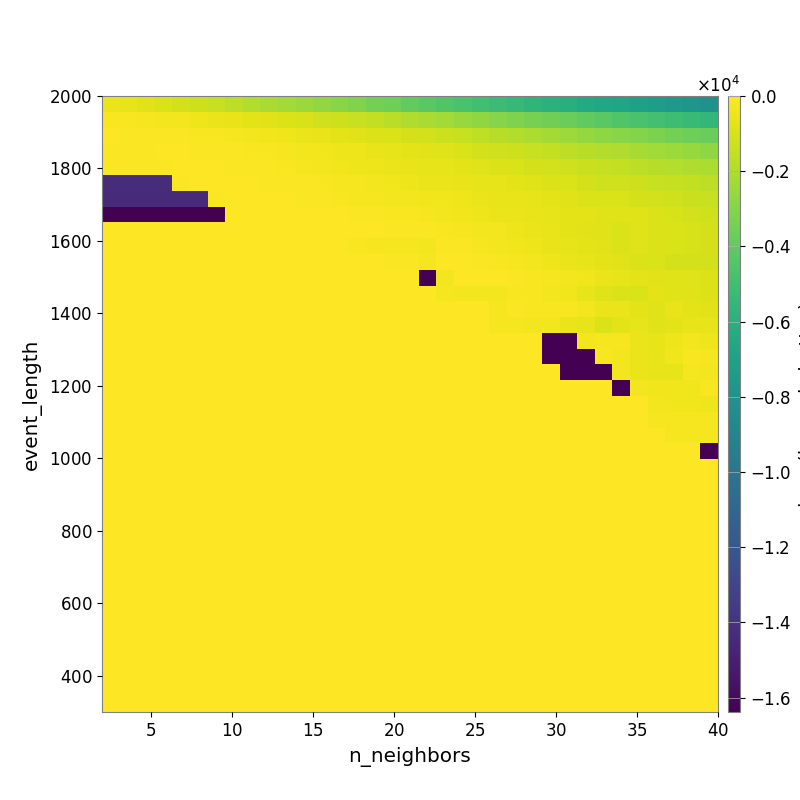

Values plotted in this chart, from the file beside it:
-4.790478939964796155e+02, -6.304567108875206713e+02, -7.658198989353663819e+02, -9.302065368439176609e+02, -1.076869278553612048e+03, -1.242282228323426352e+03, -1.405726146407127999e+03, -1.642434451664053540e+03, -1.860319905846335587e+03, -2.068325628114756455e+03, -2.260656317942893111e+03, -2.473158481005748399e+03, -2.681393732820924015e+03, -2.897201549250089101e+03, -3.113037276369251231e+03, -3.396160595803180058e+03, -3.634680695190417737e+03, -3.925899409929794274e+03, -4.167731479653301903e+03, -4.457581906719939980e+03, -4.687452691543218862e+03, -4.978179270150938464e+03, -5.183268821166108864e+03, -5.435207223586777218e+03
-1.313903162517311500e+02, -1.585823489091957299e+02, -2.110688768745164055e+02, -2.612246464411529132e+02, -3.192918127578273015e+02, -3.944541248344229984e+02, -4.516421130666579415e+02, -5.493373036612098304e+02, -6.620626317029184520e+02, -7.608090775408885520e+02, -8.698738377320099744e+02, -1.017154601332269976e+03, -1.161103198690787849e+03, -1.261005409891436784e+03, -1.382488431491714437e+03, -1.528767613406679857e+03, -1.699948342289351103e+03, -1.922870800286317262e+03, -2.077171744416561523e+03, -2.274655397280160287e+03, -2.514426264292766064e+03, -2.748546045584650528e+03, -2.982139388583027085e+03, -3.167994911117559695e+03
-6.329721008191411613e+01, -6.937595097829948543e+01, -7.305388015322083106e+01, -8.398356095701662127e+01, -1.138224494811331340e+02, -1.488809115501507279e+02, -1.913467450640235370e+02, -2.438505739350520969e+02, -2.726225064413242194e+02, -3.557262359846296249e+02, -4.408013551049015746e+02, -4.861524292902503248e+02, -5.679919510094943007e+02, -6.450409544308162140e+02, -7.472876869346637250e+02, -8.531782167693338579e+02, -9.342158239225711895e+02, -1.057894791929258417e+03, -1.146399052312575577e+03, -1.275549511519421912e+03, -1.402674280928242979e+03, -1.569522226643239946e+03, -1.755729110472892671e+03, -1.880359895132165775e+03
-7.385422150005639708e+01, -6.865642806601621828e+01, -6.988435474502163913e+01, -5.304473840494147652e+01, -5.526310160985006803e+01, -6.984977520123672434e+01, -9.576802429306027875e+01, -1.130592912294736294e+02, -1.422723831911171715e+02, -1.850563888511327661e+02, -2.242080244221056091e+02, -2.800424316756185021e+02, -3.386134871993754700e+02, -3.875352267370191157e+02, -4.408935901532855155e+02, -5.150102835451997407e+02, -5.791760885178598528e+02, -6.601867185641250444e+02, -7.381898092845007113e+02, -8.120732091198436819e+02, -9.486822917854184425e+02, -1.058129027612042591e+03, -1.163745798596729401e+03, -1.258291353362345717e+03
-7.402786525428781772e+01, -7.402786525428781772e+01, -7.402786525428781772e+01, -7.402786525428781772e+01, -3.858461662719584950e+01, -4.410177061931823062e+01, -4.905360692632660147e+01, -7.501847200871274879e+01, -8.386721793352202781e+01, -1.041885388440133511e+02, -1.502337707636730784e+02, -2.056231605038250621e+02, -2.710424750631997881e+02, -3.355719265349411558e+02, -3.909210431182797834e+02, -4.197016021521354219e+02, -4.696058699655771420e+02, -5.161270453601509871e+02, -5.979614938456113578e+02, -6.082268914112639777e+02, -6.820741641218610312e+02, -7.750503266333289503e+02, -8.733168457902112323e+02, -9.544598689782101246e+02
-1.433599650001525879e+04, -1.433599650001525879e+04, -1.433599650001525879e+04, -1.433599650001525879e+04, -7.928680268143632759e+01, -5.510274360495479584e+01, -5.296113861357365948e+01, -5.634168593801872049e+01, -6.139815329467054994e+01, -7.606100924425008714e+01, -8.445987333684890075e+01, -9.909873578066037680e+01, -1.391567562438699781e+02, -2.144059133390676379e+02, -2.557993672088292101e+02, -2.811310797891900961e+02, -3.253468367015154854e+02, -3.970772716864492509e+02, -4.942756174851659239e+02, -5.046179508510407459e+02, -5.380137054533804530e+02, -5.923146994626072228e+02, -5.941739821989087886e+02, -6.840170016952558854e+02
-1.439022849361483713e+04, -1.439022849361483713e+04, -1.439022849361483713e+04, -1.439022849361483713e+04, -1.439022849361483713e+04, -1.439022849361483713e+04, -6.758742897154692741e+01, -4.671684502987979215e+01, -4.509049434768850517e+01, -4.509049434768850517e+01, -6.147991735804910007e+01, -7.947010803309309779e+01, -9.830046936731116602e+01, -1.521584193661599329e+02, -2.194120302299526202e+02, -2.460691431827548854e+02, -2.731449819346426580e+02, -2.979701634593799326e+02, -3.673503773166493716e+02, -3.700576079001467633e+02, -4.360812878672387001e+02, -4.863805829736001556e+02, -5.516798702844157560e+02, -5.690103388624296485e+02
-1.638399686622619629e+04, -1.638399686622619629e+04, -1.638399686622619629e+04, -1.638399686622619629e+04, -1.638399686622619629e+04, -1.638399686622619629e+04, -1.638399686622619629e+04, -2.145222319404631506e+01, -1.640924768972130465e+01, -1.869075868967682297e+01, -1.869075868967682297e+01, -3.367927356484073442e+01, -3.793567649689758525e+01, -5.031673160010852541e+01, -8.988579609609928411e+01, -1.206699460711055707e+02, -1.641325275004737136e+02, -1.744562202634975279e+02, -2.097264751623976053e+02, -3.047687946757412192e+02, -3.444536198745918227e+02, -4.310558235808127279e+02, -4.990224537465409185e+02, -5.051252533345968914e+02
0.000000000000000000e+00, 0.000000000000000000e+00, 0.000000000000000000e+00, 0.000000000000000000e+00, 0.000000000000000000e+00, 0.000000000000000000e+00, 0.000000000000000000e+00, 0.000000000000000000e+00, -5.547450436733628365e+00, -5.547450436733628365e+00, -5.547450436733628365e+00, -9.040803266388710568e+00, -1.840766891195617916e+01, -1.840766891195617916e+01, -3.398152993544763945e+01, -5.413702727082527133e+01, -8.272149888996449363e+01, -1.032783716887205117e+02, -1.214780346365933212e+02, -1.695101160759971322e+02, -2.009934188756567437e+02, -2.798050228166513875e+02, -3.112376996881976652e+02, -3.911573155152838126e+02
0.000000000000000000e+00, 0.000000000000000000e+00, 0.000000000000000000e+00, 0.000000000000000000e+00, 0.000000000000000000e+00, 0.000000000000000000e+00, 0.000000000000000000e+00, 0.000000000000000000e+00, 0.000000000000000000e+00, 0.000000000000000000e+00, 0.000000000000000000e+00, 0.000000000000000000e+00, -5.723035502517432604e+01, -5.723035502517432604e+01, -1.295145163477113215e+02, -2.069035664473859413e+02, -2.289446020969645872e+02, -2.480718902383468958e+02, -3.152543138539048755e+02, -9.175991206296856717e+01, -1.182178355996365724e+02, -2.258678946325972277e+02, -2.588324502900779862e+02, -3.551215431025058820e+02
0.000000000000000000e+00, 0.000000000000000000e+00, 0.000000000000000000e+00, 0.000000000000000000e+00, 0.000000000000000000e+00, 0.000000000000000000e+00, 0.000000000000000000e+00, 0.000000000000000000e+00, 0.000000000000000000e+00, 0.000000000000000000e+00, 0.000000000000000000e+00, 0.000000000000000000e+00, 0.000000000000000000e+00, 0.000000000000000000e+00, 0.000000000000000000e+00, -5.824727788652692340e+01, -9.866635507355979939e+01, -1.258988356127359509e+02, -1.927507304962587966e+02, -3.537173513171005368e+01, -4.973386607229554812e+01, -9.779632725497266676e+01, -1.368658612956918432e+02, -2.062477968252760832e+02
0.000000000000000000e+00, 0.000000000000000000e+00, 0.000000000000000000e+00, 0.000000000000000000e+00, 0.000000000000000000e+00, 0.000000000000000000e+00, 0.000000000000000000e+00, 0.000000000000000000e+00, 0.000000000000000000e+00, 0.000000000000000000e+00, 0.000000000000000000e+00, 0.000000000000000000e+00, 0.000000000000000000e+00, 0.000000000000000000e+00, 0.000000000000000000e+00, 0.000000000000000000e+00, 0.000000000000000000e+00, 0.000000000000000000e+00, -1.638369869041442871e+04, -3.081582692041333189e+02, -1.755297473845520528e+01, -2.554558722143120519e+01, -6.323975201710332783e+01, -1.007483297492230037e+02
0.000000000000000000e+00, 0.000000000000000000e+00, 0.000000000000000000e+00, 0.000000000000000000e+00, 0.000000000000000000e+00, 0.000000000000000000e+00, 0.000000000000000000e+00, 0.000000000000000000e+00, 0.000000000000000000e+00, 0.000000000000000000e+00, 0.000000000000000000e+00, 0.000000000000000000e+00, 0.000000000000000000e+00, 0.000000000000000000e+00, 0.000000000000000000e+00, 0.000000000000000000e+00, 0.000000000000000000e+00, 0.000000000000000000e+00, 0.000000000000000000e+00, -1.924413776846492965e+02, -3.045439293923060404e+02, -3.045439293923060404e+02, -2.935823763176476859e+02, -1.427037218435073100e+02
0.000000000000000000e+00, 0.000000000000000000e+00, 0.000000000000000000e+00, 0.000000000000000000e+00, 0.000000000000000000e+00, 0.000000000000000000e+00, 0.000000000000000000e+00, 0.000000000000000000e+00, 0.000000000000000000e+00, 0.000000000000000000e+00, 0.000000000000000000e+00, 0.000000000000000000e+00, 0.000000000000000000e+00, 0.000000000000000000e+00, 0.000000000000000000e+00, 0.000000000000000000e+00, 0.000000000000000000e+00, 0.000000000000000000e+00, 0.000000000000000000e+00, 0.000000000000000000e+00, 0.000000000000000000e+00, 0.000000000000000000e+00, -1.924413776846492965e+02, -8.614545546927259068e+01
0.000000000000000000e+00, 0.000000000000000000e+00, 0.000000000000000000e+00, 0.000000000000000000e+00, 0.000000000000000000e+00, 0.000000000000000000e+00, 0.000000000000000000e+00, 0.000000000000000000e+00, 0.000000000000000000e+00, 0.000000000000000000e+00, 0.000000000000000000e+00, 0.000000000000000000e+00, 0.000000000000000000e+00, 0.000000000000000000e+00, 0.000000000000000000e+00, 0.000000000000000000e+00, 0.000000000000000000e+00, 0.000000000000000000e+00, 0.000000000000000000e+00, 0.000000000000000000e+00, 0.000000000000000000e+00, 0.000000000000000000e+00, -1.924413776846492965e+02, -1.924413776846492965e+02
0.000000000000000000e+00, 0.000000000000000000e+00, 0.000000000000000000e+00, 0.000000000000000000e+00, 0.000000000000000000e+00, 0.000000000000000000e+00, 0.000000000000000000e+00, 0.000000000000000000e+00, 0.000000000000000000e+00, 0.000000000000000000e+00, 0.000000000000000000e+00, 0.000000000000000000e+00, 0.000000000000000000e+00, 0.000000000000000000e+00, 0.000000000000000000e+00, 0.000000000000000000e+00, 0.000000000000000000e+00, 0.000000000000000000e+00, 0.000000000000000000e+00, 0.000000000000000000e+00, 0.000000000000000000e+00, 0.000000000000000000e+00, 0.000000000000000000e+00, 0.000000000000000000e+00
0.000000000000000000e+00, 0.000000000000000000e+00, 0.000000000000000000e+00, 0.000000000000000000e+00, 0.000000000000000000e+00, 0.000000000000000000e+00, 0.000000000000000000e+00, 0.000000000000000000e+00, 0.000000000000000000e+00, 0.000000000000000000e+00, 0.000000000000000000e+00, 0.000000000000000000e+00, 0.000000000000000000e+00, 0.000000000000000000e+00, 0.000000000000000000e+00, 0.000000000000000000e+00, 0.000000000000000000e+00, 0.000000000000000000e+00, 0.000000000000000000e+00, 0.000000000000000000e+00, 0.000000000000000000e+00, 0.000000000000000000e+00, 0.000000000000000000e+00, 0.000000000000000000e+00
0.000000000000000000e+00, 0.000000000000000000e+00, 0.000000000000000000e+00, 0.000000000000000000e+00, 0.000000000000000000e+00, 0.000000000000000000e+00, 0.000000000000000000e+00, 0.000000000000000000e+00, 0.000000000000000000e+00, 0.000000000000000000e+00, 0.000000000000000000e+00, 0.000000000000000000e+00, 0.000000000000000000e+00, 0.000000000000000000e+00, 0.000000000000000000e+00, 0.000000000000000000e+00, 0.000000000000000000e+00, 0.000000000000000000e+00, 0.000000000000000000e+00, 0.000000000000000000e+00, 0.000000000000000000e+00, 0.000000000000000000e+00, 0.000000000000000000e+00, 0.000000000000000000e+00
0.000000000000000000e+00, 0.000000000000000000e+00, 0.000000000000000000e+00, 0.000000000000000000e+00, 0.000000000000000000e+00, 0.000000000000000000e+00, 0.000000000000000000e+00, 0.000000000000000000e+00, 0.000000000000000000e+00, 0.000000000000000000e+00, 0.000000000000000000e+00, 0.000000000000000000e+00, 0.000000000000000000e+00, 0.000000000000000000e+00, 0.000000000000000000e+00, 0.000000000000000000e+00, 0.000000000000000000e+00, 0.000000000000000000e+00, 0.000000000000000000e+00, 0.000000000000000000e+00, 0.000000000000000000e+00, 0.000000000000000000e+00, 0.000000000000000000e+00, 0.000000000000000000e+00
0.000000000000000000e+00, 0.000000000000000000e+00, 0.000000000000000000e+00, 0.000000000000000000e+00, 0.000000000000000000e+00, 0.000000000000000000e+00, 0.000000000000000000e+00, 0.000000000000000000e+00, 0.000000000000000000e+00, 0.000000000000000000e+00, 0.000000000000000000e+00, 0.000000000000000000e+00, 0.000000000000000000e+00, 0.000000000000000000e+00, 0.000000000000000000e+00, 0.000000000000000000e+00, 0.000000000000000000e+00, 0.000000000000000000e+00, 0.000000000000000000e+00, 0.000000000000000000e+00, 0.000000000000000000e+00, 0.000000000000000000e+00, 0.000000000000000000e+00, 0.000000000000000000e+00
0.000000000000000000e+00, 0.000000000000000000e+00, 0.000000000000000000e+00, 0.000000000000000000e+00, 0.000000000000000000e+00, 0.000000000000000000e+00, 0.000000000000000000e+00, 0.000000000000000000e+00, 0.000000000000000000e+00, 0.000000000000000000e+00, 0.000000000000000000e+00, 0.000000000000000000e+00, 0.000000000000000000e+00, 0.000000000000000000e+00, 0.000000000000000000e+00, 0.000000000000000000e+00, 0.000000000000000000e+00, 0.000000000000000000e+00, 0.000000000000000000e+00, 0.000000000000000000e+00, 0.000000000000000000e+00, 0.000000000000000000e+00, 0.000000000000000000e+00, 0.000000000000000000e+00
0.000000000000000000e+00, 0.000000000000000000e+00, 0.000000000000000000e+00, 0.000000000000000000e+00, 0.000000000000000000e+00, 0.000000000000000000e+00, 0.000000000000000000e+00, 0.000000000000000000e+00, 0.000000000000000000e+00, 0.000000000000000000e+00, 0.000000000000000000e+00, 0.000000000000000000e+00, 0.000000000000000000e+00, 0.000000000000000000e+00, 0.000000000000000000e+00, 0.000000000000000000e+00, 0.000000000000000000e+00, 0.000000000000000000e+00, 0.000000000000000000e+00, 0.000000000000000000e+00, 0.000000000000000000e+00, 0.000000000000000000e+00, 0.000000000000000000e+00, 0.000000000000000000e+00
0.000000000000000000e+00, 0.000000000000000000e+00, 0.000000000000000000e+00, 0.000000000000000000e+00, 0.000000000000000000e+00, 0.000000000000000000e+00, 0.000000000000000000e+00, 0.000000000000000000e+00, 0.000000000000000000e+00, 0.000000000000000000e+00, 0.000000000000000000e+00, 0.000000000000000000e+00, 0.000000000000000000e+00, 0.000000000000000000e+00, 0.000000000000000000e+00, 0.000000000000000000e+00, 0.000000000000000000e+00, 0.000000000000000000e+00, 0.000000000000000000e+00, 0.000000000000000000e+00, 0.000000000000000000e+00, 0.000000000000000000e+00, 0.000000000000000000e+00, 0.000000000000000000e+00
0.000000000000000000e+00, 0.000000000000000000e+00, 0.000000000000000000e+00, 0.000000000000000000e+00, 0.000000000000000000e+00, 0.000000000000000000e+00, 0.000000000000000000e+00, 0.000000000000000000e+00, 0.000000000000000000e+00, 0.000000000000000000e+00, 0.000000000000000000e+00, 0.000000000000000000e+00, 0.000000000000000000e+00, 0.000000000000000000e+00, 0.000000000000000000e+00, 0.000000000000000000e+00, 0.000000000000000000e+00, 0.000000000000000000e+00, 0.000000000000000000e+00, 0.000000000000000000e+00, 0.000000000000000000e+00, 0.000000000000000000e+00, 0.000000000000000000e+00, 0.000000000000000000e+00
0.000000000000000000e+00, 0.000000000000000000e+00, 0.000000000000000000e+00, 0.000000000000000000e+00, 0.000000000000000000e+00, 0.000000000000000000e+00, 0.000000000000000000e+00, 0.000000000000000000e+00, 0.000000000000000000e+00, 0.000000000000000000e+00, 0.000000000000000000e+00, 0.000000000000000000e+00, 0.000000000000000000e+00, 0.000000000000000000e+00, 0.000000000000000000e+00, 0.000000000000000000e+00, 0.000000000000000000e+00, 0.000000000000000000e+00, 0.000000000000000000e+00, 0.000000000000000000e+00, 0.000000000000000000e+00, 0.000000000000000000e+00, 0.000000000000000000e+00, 0.000000000000000000e+00
0.000000000000000000e+00, 0.000000000000000000e+00, 0.000000000000000000e+00, 0.000000000000000000e+00, 0.000000000000000000e+00, 0.000000000000000000e+00, 0.000000000000000000e+00, 0.000000000000000000e+00, 0.000000000000000000e+00, 0.000000000000000000e+00, 0.000000000000000000e+00, 0.000000000000000000e+00, 0.000000000000000000e+00, 0.000000000000000000e+00, 0.000000000000000000e+00, 0.000000000000000000e+00, 0.000000000000000000e+00, 0.000000000000000000e+00, 0.000000000000000000e+00, 0.000000000000000000e+00, 0.000000000000000000e+00, 0.000000000000000000e+00, 0.000000000000000000e+00, 0.000000000000000000e+00
0.000000000000000000e+00, 0.000000000000000000e+00, 0.000000000000000000e+00, 0.000000000000000000e+00, 0.000000000000000000e+00, 0.000000000000000000e+00, 0.000000000000000000e+00, 0.000000000000000000e+00, 0.000000000000000000e+00, 0.000000000000000000e+00, 0.000000000000000000e+00, 0.000000000000000000e+00, 0.000000000000000000e+00, 0.000000000000000000e+00, 0.000000000000000000e+00, 0.000000000000000000e+00, 0.000000000000000000e+00, 0.000000000000000000e+00, 0.000000000000000000e+00, 0.000000000000000000e+00, 0.000000000000000000e+00, 0.000000000000000000e+00, 0.000000000000000000e+00, 0.000000000000000000e+00
0.000000000000000000e+00, 0.000000000000000000e+00, 0.000000000000000000e+00, 0.000000000000000000e+00, 0.000000000000000000e+00, 0.000000000000000000e+00, 0.000000000000000000e+00, 0.000000000000000000e+00, 0.000000000000000000e+00, 0.000000000000000000e+00, 0.000000000000000000e+00, 0.000000000000000000e+00, 0.000000000000000000e+00, 0.000000000000000000e+00, 0.000000000000000000e+00, 0.000000000000000000e+00, 0.000000000000000000e+00, 0.000000000000000000e+00, 0.000000000000000000e+00, 0.000000000000000000e+00, 0.000000000000000000e+00, 0.000000000000000000e+00, 0.000000000000000000e+00, 0.000000000000000000e+00
0.000000000000000000e+00, 0.000000000000000000e+00, 0.000000000000000000e+00, 0.000000000000000000e+00, 0.000000000000000000e+00, 0.000000000000000000e+00, 0.000000000000000000e+00, 0.000000000000000000e+00, 0.000000000000000000e+00, 0.000000000000000000e+00, 0.000000000000000000e+00, 0.000000000000000000e+00, 0.000000000000000000e+00, 0.000000000000000000e+00, 0.000000000000000000e+00, 0.000000000000000000e+00, 0.000000000000000000e+00, 0.000000000000000000e+00, 0.000000000000000000e+00, 0.000000000000000000e+00, 0.000000000000000000e+00, 0.000000000000000000e+00, 0.000000000000000000e+00, 0.000000000000000000e+00
0.000000000000000000e+00, 0.000000000000000000e+00, 0.000000000000000000e+00, 0.000000000000000000e+00, 0.000000000000000000e+00, 0.000000000000000000e+00, 0.000000000000000000e+00, 0.000000000000000000e+00, 0.000000000000000000e+00, 0.000000000000000000e+00, 0.000000000000000000e+00, 0.000000000000000000e+00, 0.000000000000000000e+00, 0.000000000000000000e+00, 0.000000000000000000e+00, 0.000000000000000000e+00, 0.000000000000000000e+00, 0.000000000000000000e+00, 0.000000000000000000e+00, 0.000000000000000000e+00, 0.000000000000000000e+00, 0.000000000000000000e+00, 0.000000000000000000e+00, 0.000000000000000000e+00
0.000000000000000000e+00, 0.000000000000000000e+00, 0.000000000000000000e+00, 0.000000000000000000e+00, 0.000000000000000000e+00, 0.000000000000000000e+00, 0.000000000000000000e+00, 0.000000000000000000e+00, 0.000000000000000000e+00, 0.000000000000000000e+00, 0.000000000000000000e+00, 0.000000000000000000e+00, 0.000000000000000000e+00, 0.000000000000000000e+00, 0.000000000000000000e+00, 0.000000000000000000e+00, 0.000000000000000000e+00, 0.000000000000000000e+00, 0.000000000000000000e+00, 0.000000000000000000e+00, 0.000000000000000000e+00, 0.000000000000000000e+00, 0.000000000000000000e+00, 0.000000000000000000e+00
0.000000000000000000e+00, 0.000000000000000000e+00, 0.000000000000000000e+00, 0.000000000000000000e+00, 0.000000000000000000e+00, 0.000000000000000000e+00, 0.000000000000000000e+00, 0.000000000000000000e+00, 0.000000000000000000e+00, 0.000000000000000000e+00, 0.000000000000000000e+00, 0.000000000000000000e+00, 0.000000000000000000e+00, 0.000000000000000000e+00, 0.000000000000000000e+00, 0.000000000000000000e+00, 0.000000000000000000e+00, 0.000000000000000000e+00, 0.000000000000000000e+00, 0.000000000000000000e+00, 0.000000000000000000e+00, 0.000000000000000000e+00, 0.000000000000000000e+00, 0.000000000000000000e+00
0.000000000000000000e+00, 0.000000000000000000e+00, 0.000000000000000000e+00, 0.000000000000000000e+00, 0.000000000000000000e+00, 0.000000000000000000e+00, 0.000000000000000000e+00, 0.000000000000000000e+00, 0.000000000000000000e+00, 0.000000000000000000e+00, 0.000000000000000000e+00, 0.000000000000000000e+00, 0.000000000000000000e+00, 0.000000000000000000e+00, 0.000000000000000000e+00, 0.000000000000000000e+00, 0.000000000000000000e+00, 0.000000000000000000e+00, 0.000000000000000000e+00, 0.000000000000000000e+00, 0.000000000000000000e+00, 0.000000000000000000e+00, 0.000000000000000000e+00, 0.000000000000000000e+00
0.000000000000000000e+00, 0.000000000000000000e+00, 0.000000000000000000e+00, 0.000000000000000000e+00, 0.000000000000000000e+00, 0.000000000000000000e+00, 0.000000000000000000e+00, 0.000000000000000000e+00, 0.000000000000000000e+00, 0.000000000000000000e+00, 0.000000000000000000e+00, 0.000000000000000000e+00, 0.000000000000000000e+00, 0.000000000000000000e+00, 0.000000000000000000e+00, 0.000000000000000000e+00, 0.000000000000000000e+00, 0.000000000000000000e+00, 0.000000000000000000e+00, 0.000000000000000000e+00, 0.000000000000000000e+00, 0.000000000000000000e+00, 0.000000000000000000e+00, 0.000000000000000000e+00
0.000000000000000000e+00, 0.000000000000000000e+00, 0.000000000000000000e+00, 0.000000000000000000e+00, 0.000000000000000000e+00, 0.000000000000000000e+00, 0.000000000000000000e+00, 0.000000000000000000e+00, 0.000000000000000000e+00, 0.000000000000000000e+00, 0.000000000000000000e+00, 0.000000000000000000e+00, 0.000000000000000000e+00, 0.000000000000000000e+00, 0.000000000000000000e+00, 0.000000000000000000e+00, 0.000000000000000000e+00, 0.000000000000000000e+00, 0.000000000000000000e+00, 0.000000000000000000e+00, 0.000000000000000000e+00, 0.000000000000000000e+00, 0.000000000000000000e+00, 0.000000000000000000e+00
0.000000000000000000e+00, 0.000000000000000000e+00, 0.000000000000000000e+00, 0.000000000000000000e+00, 0.000000000000000000e+00, 0.000000000000000000e+00, 0.000000000000000000e+00, 0.000000000000000000e+00, 0.000000000000000000e+00, 0.000000000000000000e+00, 0.000000000000000000e+00, 0.000000000000000000e+00, 0.000000000000000000e+00, 0.000000000000000000e+00, 0.000000000000000000e+00, 0.000000000000000000e+00, 0.000000000000000000e+00, 0.000000000000000000e+00, 0.000000000000000000e+00, 0.000000000000000000e+00, 0.000000000000000000e+00, 0.000000000000000000e+00, 0.000000000000000000e+00, 0.000000000000000000e+00
0.000000000000000000e+00, 0.000000000000000000e+00, 0.000000000000000000e+00, 0.000000000000000000e+00, 0.000000000000000000e+00, 0.000000000000000000e+00, 0.000000000000000000e+00, 0.000000000000000000e+00, 0.000000000000000000e+00, 0.000000000000000000e+00, 0.000000000000000000e+00, 0.000000000000000000e+00, 0.000000000000000000e+00, 0.000000000000000000e+00, 0.000000000000000000e+00, 0.000000000000000000e+00, 0.000000000000000000e+00, 0.000000000000000000e+00, 0.000000000000000000e+00, 0.000000000000000000e+00, 0.000000000000000000e+00, 0.000000000000000000e+00, 0.000000000000000000e+00, 0.000000000000000000e+00
0.000000000000000000e+00, 0.000000000000000000e+00, 0.000000000000000000e+00, 0.000000000000000000e+00, 0.000000000000000000e+00, 0.000000000000000000e+00, 0.000000000000000000e+00, 0.000000000000000000e+00, 0.000000000000000000e+00, 0.000000000000000000e+00, 0.000000000000000000e+00, 0.000000000000000000e+00, 0.000000000000000000e+00, 0.000000000000000000e+00, 0.000000000000000000e+00, 0.000000000000000000e+00, 0.000000000000000000e+00, 0.000000000000000000e+00, 0.000000000000000000e+00, 0.000000000000000000e+00, 0.000000000000000000e+00, 0.000000000000000000e+00, 0.000000000000000000e+00, 0.000000000000000000e+00
0.000000000000000000e+00, 0.000000000000000000e+00, 0.000000000000000000e+00, 0.000000000000000000e+00, 0.000000000000000000e+00, 0.000000000000000000e+00, 0.000000000000000000e+00, 0.000000000000000000e+00, 0.000000000000000000e+00, 0.000000000000000000e+00, 0.000000000000000000e+00, 0.000000000000000000e+00, 0.000000000000000000e+00, 0.000000000000000000e+00, 0.000000000000000000e+00, 0.000000000000000000e+00, 0.000000000000000000e+00, 0.000000000000000000e+00, 0.000000000000000000e+00, 0.000000000000000000e+00, 0.000000000000000000e+00, 0.000000000000000000e+00, 0.000000000000000000e+00, 0.000000000000000000e+00
